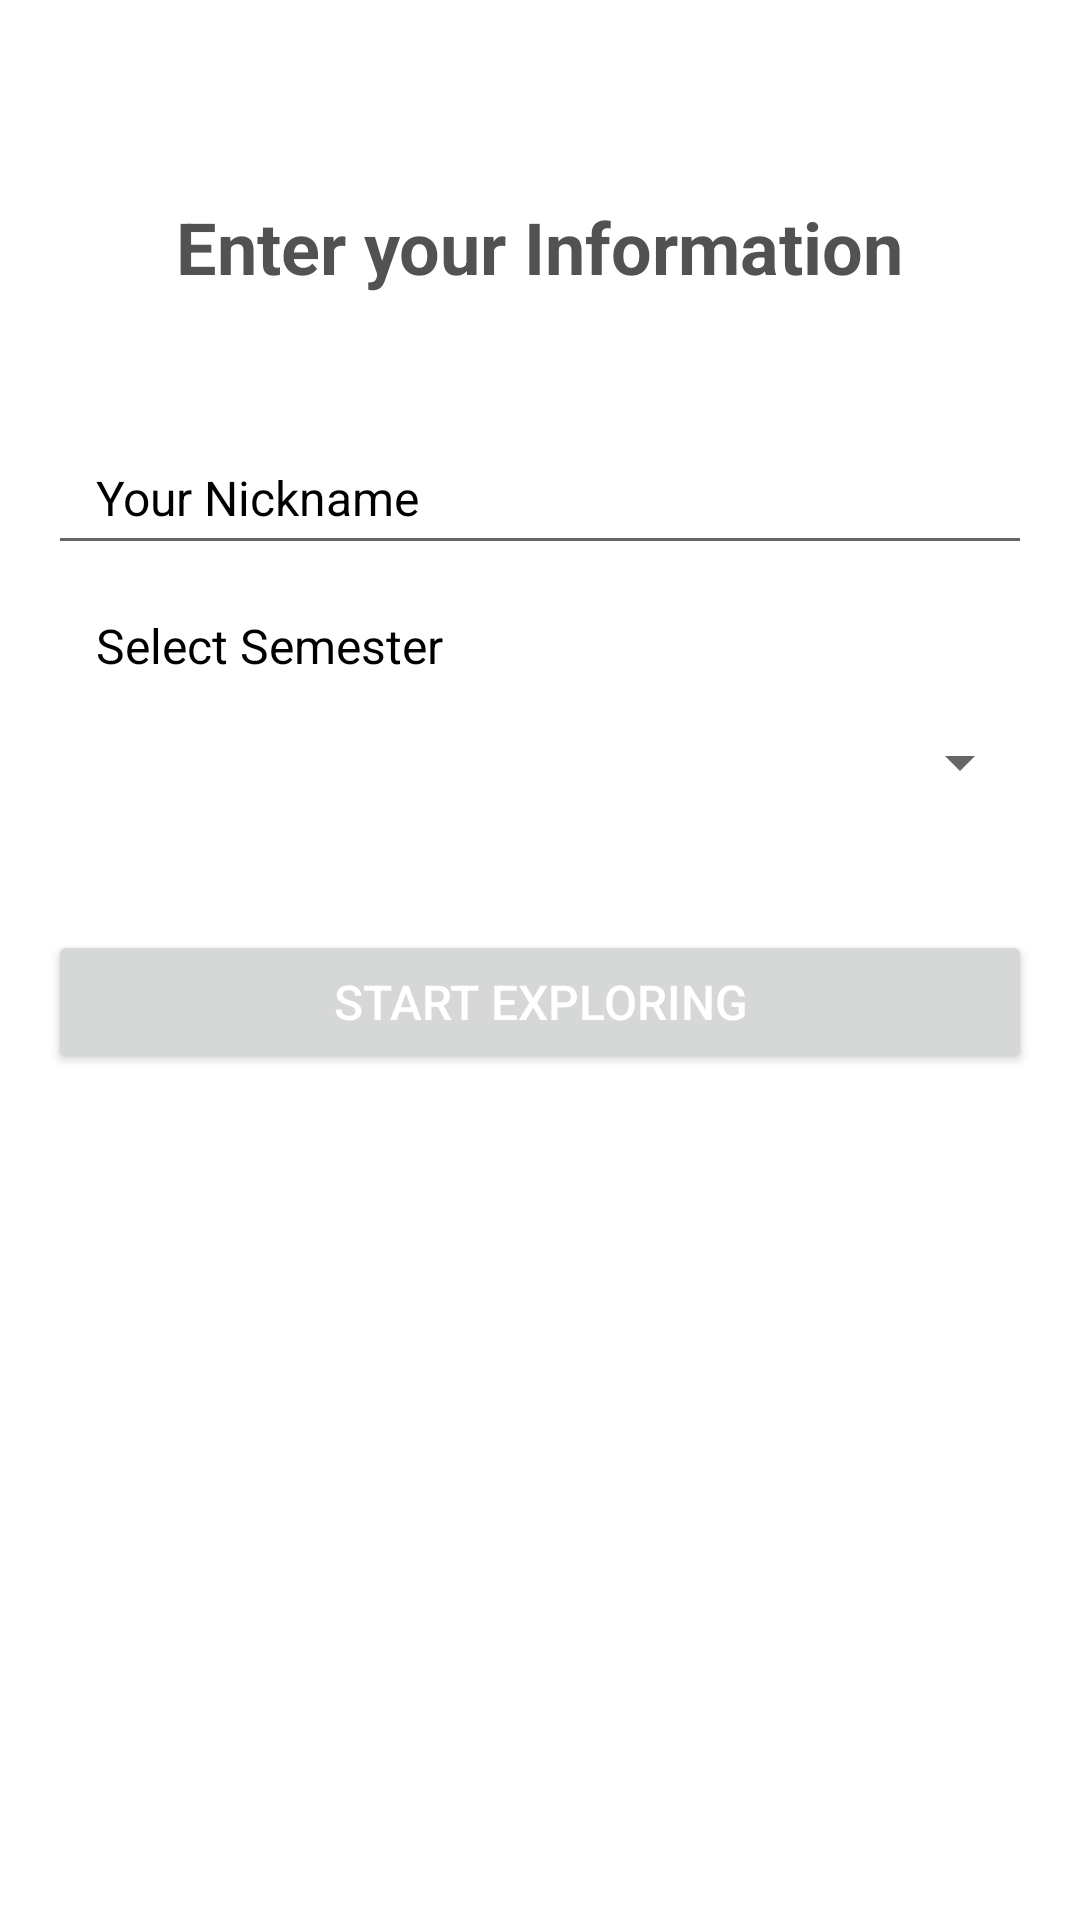

This screen was rendered from an Android layout file. Write that file and the resources it references.
<!-- AndroidManifest.xml: application theme Theme.UniGuide -->
<!-- res/layout/activity_login.xml -->
<?xml version="1.0" encoding="utf-8"?>
<RelativeLayout
    xmlns:app="http://schemas.android.com/apk/res-auto"
    xmlns:tools="http://schemas.android.com/tools"
    xmlns:android="http://schemas.android.com/apk/res/android"
    android:layout_height="match_parent"
    android:layout_width="match_parent"
    android:background="@drawable/bgg"
    android:padding="16dp">

    <TextView
        android:id="@+id/titleText"
        android:layout_width="wrap_content"
        android:layout_height="wrap_content"
        android:layout_centerHorizontal="true"
        android:layout_marginTop="40dp"
        android:padding="10dp"
        android:text="Enter your Information"
        android:alpha=".85"
        android:background="@drawable/buttonbg"
        android:textSize="24sp"
        android:textStyle="bold"
        android:textColor="#333333" />

    <EditText
        android:id="@+id/studentNameEditText"
        android:layout_width="match_parent"
        android:layout_height="48dp"
        android:layout_below="@id/titleText"
        android:layout_marginTop="32dp"
        android:hint="Your Nickname"
        android:textColorHint="@color/black"
        android:paddingStart="16dp"
        android:paddingEnd="16dp"
        android:textSize="16sp"
        android:inputType="textPersonName"
        android:maxLength="30" />

    <TextView
        android:id="@+id/semesterLabel"
        android:layout_width="wrap_content"
        android:layout_height="wrap_content"
        android:layout_below="@id/studentNameEditText"
        android:layout_marginTop="16dp"
        android:layout_marginLeft="16dp"
        android:layout_alignStart="@id/studentNameEditText"
        android:text="Select Semester"
        android:textSize="16sp"
        android:textColor="@color/black" />

    <Spinner
        android:id="@+id/semesterSpinner"
        android:layout_width="match_parent"
        android:layout_height="48dp"
        android:layout_below="@id/semesterLabel"
        android:layout_alignStart="@id/semesterLabel"
        android:layout_marginTop="4dp"
        android:spinnerMode="dropdown" />

    <Button
        android:id="@+id/loginButton"
        android:layout_width="match_parent"
        android:layout_height="48dp"
        android:layout_below="@id/semesterSpinner"
        android:layout_marginTop="32dp"
        android:text="Start Exploring"
        android:textSize="16sp"
        android:textColor="#FFFFFF"
        android:elevation="4dp" />

</RelativeLayout>
<!-- resources referenced by this layout -->
<resources>
  <style name="Theme.UniGuide" parent="Theme.MaterialComponents.DayNight.NoActionBar">
          
          <item name="colorPrimary">#738F73</item>
          <item name="colorPrimaryVariant">@color/purple_700</item>
          <item name="colorOnPrimary">@color/white</item>
          
          <item name="colorSecondary">@color/teal_200</item>
          <item name="colorSecondaryVariant">@color/teal_700</item>
          <item name="colorOnSecondary">@color/black</item>
          
          <item name="android:statusBarColor">?android:colorPrimary</item>
          <item name="android:navigationBarColor">?android:colorPrimary</item>
          
      </style>
  <!-- not gathered from this repository: default colours our renderer supplied (Android Studio template values) -->
  <color name="purple_700">#FF3700B3</color>
  <color name="teal_200">#FF03DAC5</color>
  <color name="teal_700">#FF018786</color>
  <color name="black">#FF000000</color>
  <color name="white">#FFFFFFFF</color>
</resources>
